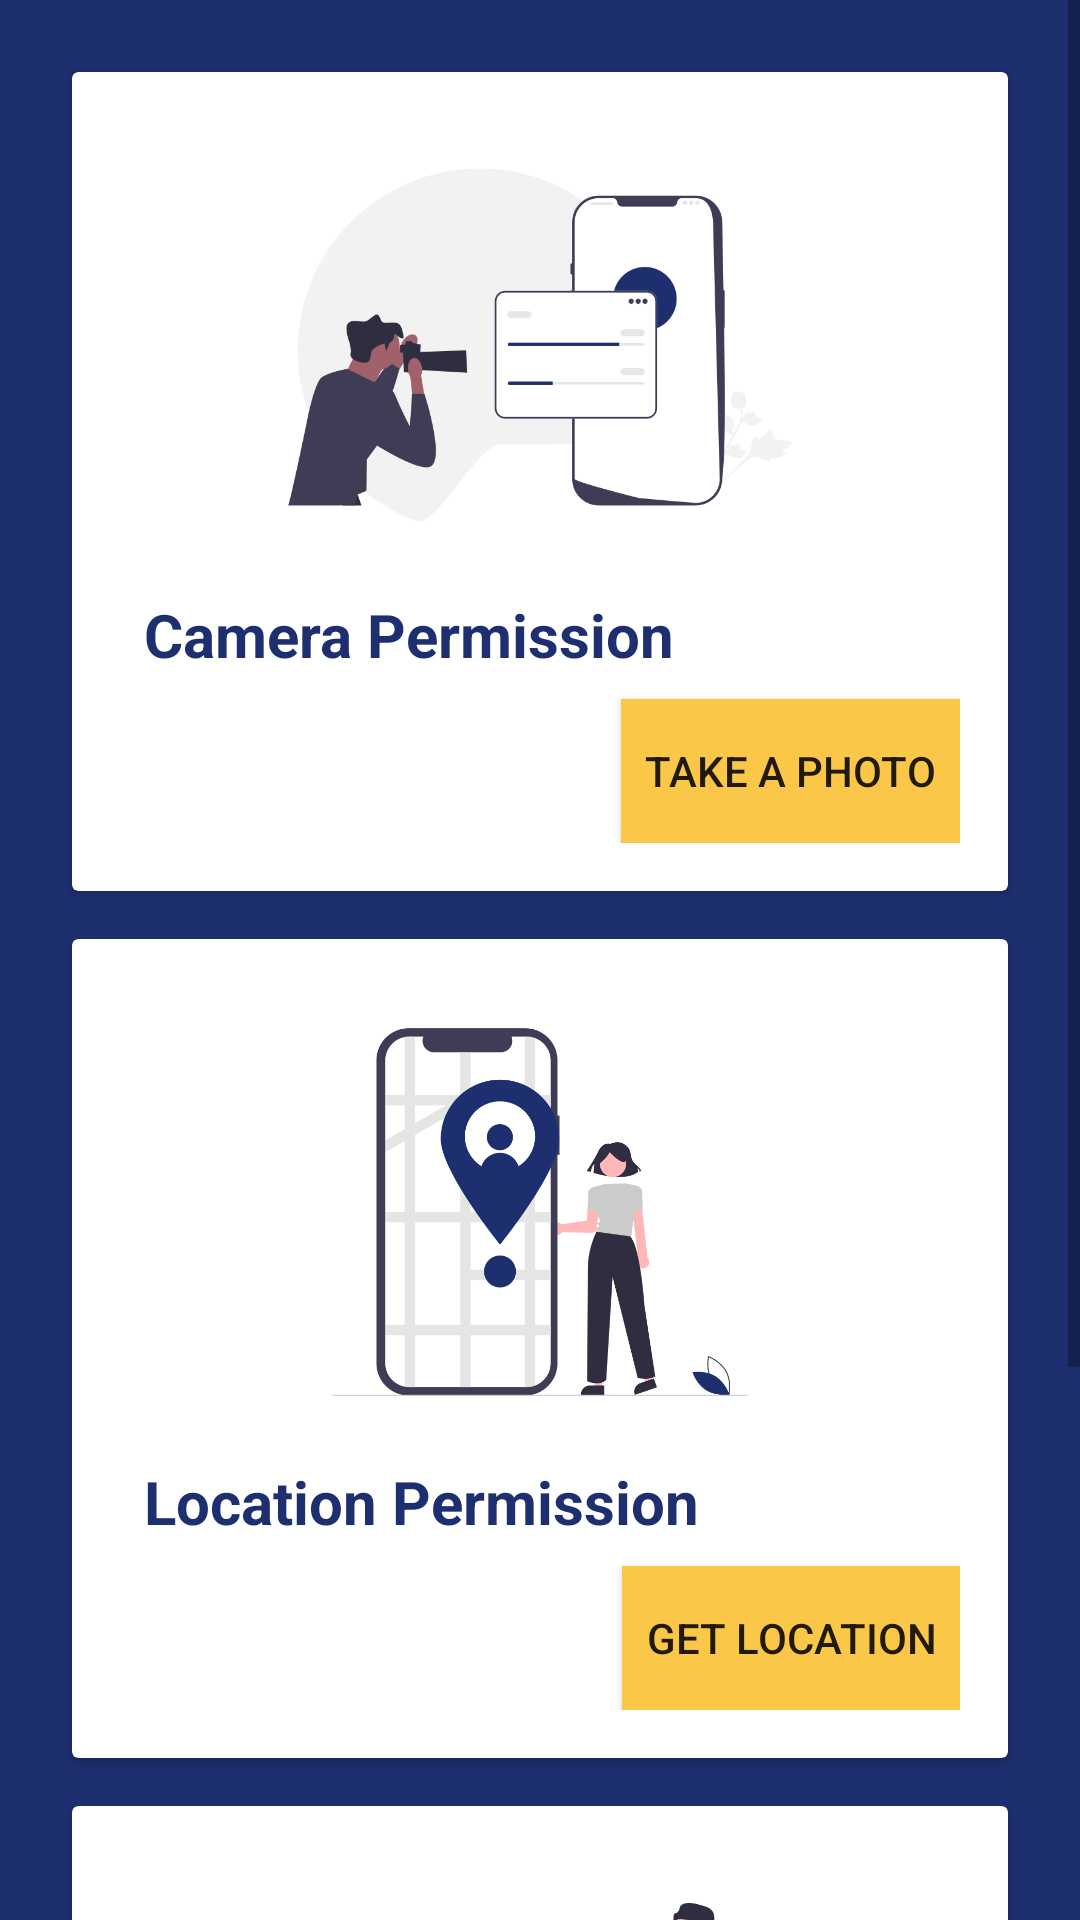

This screen was rendered from an Android layout file. Write that file and the resources it references.
<!-- AndroidManifest.xml: application theme Theme.PermissionActivity -->
<!-- res/layout/activity_permission_handler.xml -->
<ScrollView
    xmlns:android="http://schemas.android.com/apk/res/android"
    android:layout_width="match_parent"
    android:layout_height="match_parent">

    <LinearLayout
        android:layout_width="match_parent"
        android:layout_height="wrap_content"
        android:orientation="vertical"
        android:background="@color/delft_blue"
        android:padding="16dp">

        
        <androidx.cardview.widget.CardView
            android:layout_width="match_parent"
            android:layout_height="wrap_content"
            android:layout_margin="8dp">

            <LinearLayout
                android:layout_width="match_parent"
                android:layout_height="wrap_content"
                android:orientation="vertical"
                android:padding="16dp">

                
                <ImageView
                    android:id="@+id/cardImageView"
                    android:layout_width="match_parent"
                    android:layout_height="150dp"
                    android:src="@drawable/photographer"
                    android:contentDescription="@string/photo_content_description" />

                
                <TextView
                    android:id="@+id/pictureCardText"
                    android:layout_width="match_parent"
                    android:layout_height="wrap_content"
                    android:text="@string/take_a_photo_title"
                    android:textColor="@color/delft_blue"
                    android:padding="8dp"
                    android:textStyle="bold"
                    android:textSize="20sp" />

                
                <Button
                    android:id="@+id/cameraButton"
                    android:layout_width="wrap_content"
                    android:layout_height="wrap_content"
                    android:layout_gravity="end"
                    android:background="@color/saffron"
                    android:padding="8dp"
                    android:text="@string/take_a_photo_text" />

            </LinearLayout>
        </androidx.cardview.widget.CardView>

        
        <androidx.cardview.widget.CardView
            android:layout_width="match_parent"
            android:layout_height="wrap_content"
            android:layout_margin="8dp">

            <LinearLayout
                android:layout_width="match_parent"
                android:layout_height="wrap_content"
                android:orientation="vertical"
                android:padding="16dp">

                
                <ImageView
                    android:id="@+id/locationImageView"
                    android:layout_width="match_parent"
                    android:layout_height="150dp"
                    android:src="@drawable/locations"
                    android:contentDescription="@string/location_content_description" />

                
                <TextView
                    android:id="@+id/locationCardText"
                    android:layout_width="match_parent"
                    android:layout_height="wrap_content"
                    android:text="@string/get_location_title"
                    android:textColor="@color/delft_blue"
                    android:padding="8dp"
                    android:textStyle="bold"
                    android:textSize="20sp" />

                
                <Button
                    android:id="@+id/locationButton"
                    android:layout_width="wrap_content"
                    android:layout_height="wrap_content"
                    android:layout_gravity="end"
                    android:background="@color/saffron"
                    android:padding="8dp"
                    android:text="@string/get_location_text" />

            </LinearLayout>
        </androidx.cardview.widget.CardView>

        
        <androidx.cardview.widget.CardView
            android:layout_width="match_parent"
            android:layout_height="wrap_content"
            android:layout_margin="8dp">

            <LinearLayout
                android:layout_width="match_parent"
                android:layout_height="wrap_content"
                android:orientation="vertical"
                android:padding="16dp">

                
                <ImageView
                    android:id="@+id/fileImageView"
                    android:layout_width="match_parent"
                    android:layout_height="150dp"
                    android:src="@drawable/files"
                    android:contentDescription="@string/storage_content_description" />

                
                <TextView
                    android:id="@+id/fileCardText"
                    android:layout_width="match_parent"
                    android:layout_height="wrap_content"
                    android:text="@string/access_storage_title"
                    android:textColor="@color/delft_blue"
                    android:padding="8dp"
                    android:textStyle="bold"
                    android:textSize="20sp" />

                
                <Button
                    android:id="@+id/storageButton"
                    android:layout_width="wrap_content"
                    android:layout_height="wrap_content"
                    android:layout_gravity="end"
                    android:background="@color/saffron"
                    android:padding="8dp"
                    android:text="@string/access_storage_text" />

            </LinearLayout>
        </androidx.cardview.widget.CardView>
    </LinearLayout>
</ScrollView>
<!-- resources referenced by this layout -->
<resources>
  <color name="delft_blue">#1D2F6F</color>
  <color name="saffron">#FAC748</color>
  <!-- drawable files: png bitmap (drawable, 36481 bytes) -->
  <!-- drawable locations: png bitmap (drawable, 42809 bytes) -->
  <!-- drawable photographer: png bitmap (drawable, 34718 bytes) -->
  <string name="access_storage_text">Access Storage</string>
  <string name="access_storage_title">Storage Permission</string>
  <string name="get_location_text">Get Location</string>
  <string name="get_location_title">Location Permission</string>
  <string name="location_content_description">picture of a locator in vector format</string>
  <string name="photo_content_description">picture of a photographer in vector format</string>
  <string name="storage_content_description">picture of a man with folder in vector format</string>
  <string name="take_a_photo_text">Take A Photo</string>
  <string name="take_a_photo_title">Camera Permission</string>
  <style name="Theme.PermissionActivity" parent="Base.Theme.PermissionActivity" />
  <style name="Base.Theme.PermissionActivity" parent="Theme.AppCompat.DayNight.DarkActionBar">
          
          
      </style>
</resources>
